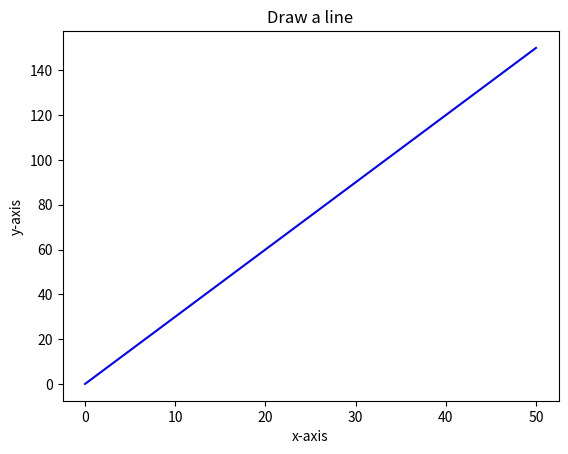
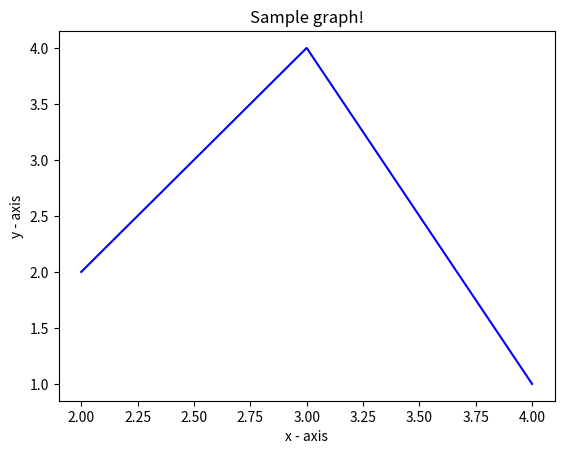

Source code (Python) for these figures, in order: (Note: this script raises an exception after producing the figures.)
#Q1)
import matplotlib.pyplot as plt
import numpy as np
x=np.array([0,10,20,30,40,50])
y=(x*3)
plt.plot(x,y, linestyle='-', color='b')
plt.xlabel("x-axis")
plt.ylabel("y-axis")
plt.title('Draw a line')
plt.show()
#Q2)
import matplotlib.pyplot as plt
x = [2, 3, 4]
y = [2, 4, 1]
plt.plot(x, y, linestyle='-', color='b')
plt.xlabel('x - axis')
plt.ylabel('y - axis')
plt.title('Sample graph!')
plt.show()
#Q3)
import matplotlib.pyplot as plt
x = []
y = []
with open('dummy.txt', 'r') as file:
    for line in file:
        values = line.split()
        x.append(int(values[0]))
        y.append(int(values[1]))
plt.plot(x, y, linestyle='-', color='b')
plt.xlabel('x - axis')
plt.ylabel('y - axis')
plt.title('Sample graph!')
plt.show()
#Q4)
import matplotlib.pyplot as plt
open_prices = [774.25, 776.030029, 779.309998, 779, 779.659973]
high_prices = [776.065002, 778.710022, 782.070007, 780.47998, 779.659973]
low_prices = [769.5, 772.890015, 775.650024, 775.539978, 770.75]
close_prices = [772.559998, 776.429993, 776.469971, 776.859985, 775.080017]
plt.plot(open_prices, label='Open')
plt.plot( high_prices, label='High')
plt.plot( low_prices, label='Low')
plt.plot( close_prices, label='Close')
plt.xlabel('Date')
plt.ylabel('Price')
plt.title('Financial Data')
plt.show()
#Q5)
import matplotlib.pyplot as plt
x1 = [10, 20,30]
x2=[10,20,30]
y1 = [20, 40,10]
y2 = [40, 10,30]
plt.plot(x1, y1, label='line 1', color='blue')
plt.plot(x2, y2, label='line 2', color='green')
plt.xlabel('x - axis')
plt.ylabel('y - axis')
plt.title('Two or more lines on same plot with suitable legends')
plt.show()
#Q6)
import matplotlib.pyplot as plt
x1=[10, 20,30]
x2=[10,20,30]
y1=[20, 40,10]
y2=[40, 10,30]
plt.plot(x1, y1, label='line 1-width-3', color='blue',linewidth=3)
plt.plot(x2, y2, label='line 2-width-5', color='red',linewidth=5)
plt.xlabel('x - axis')
plt.ylabel('y - axis')
plt.title('Two or more lines on same plot with suitable legends')
plt.legend()
plt.show()
#Q7)
import matplotlib.pyplot as plt
x1=[10, 20,30]
x2=[10,20,30]
y1=[20, 40,10]
y2=[40, 10,30]
plt.plot(x1, y1, label='line 1-dotted',linestyle=":", color='blue',linewidth=3)
plt.plot(x2, y2, label='line 2-dashed',linestyle="--",color='red',linewidth=5)
plt.xlabel('x - axis')
plt.ylabel('y - axis')
plt.title('plot two or more lines with different style')
plt.legend()
plt.show()
#Q8)
import matplotlib.pyplot as plt
import numpy as np
x = np.array([1,4,5,6,7])
y = np.array([2,6,3,6,3])
plt.plot(x,y, linestyle=':', color='red', marker='o',
         markerfacecolor='blue', markersize=10)
plt.xlabel('x - axis')
plt.ylabel('y - axis')
plt.title('Display marker')
plt.axis([1,8,1,8,])
plt.legend(["Data Points"])
plt.show()
#Q9)
import matplotlib.pyplot as plt
import numpy as np
x =np.array([0,10,20,30,40,50])
y =x*3
plt.plot(x, y, label='y = 3x', color='blue')
plt.xlabel('x - axis')
plt.ylabel('y - axis')
plt.title('Draw a line.')
current_limits = plt.axis([0,100,0,200])
print(f"Current axis limits: {current_limits}")
plt.xlim(0, 100)
plt.ylim(0, 200)
plt.legend()
plt.show()
#Q10)
import matplotlib.pyplot as plt
import numpy as np
x1 = np.array([1, 2, 3, 4, 5])
y1 = np.array([2, 4, 6, 8, 10])
x2 = np.array([2, 4, 6, 8, 10])
y2 = np.array([5, 10, 15, 20, 25])
plt.scatter(x1,y1,color='blue',marker='o',label='Set 1',s=4)
plt.scatter(x2,y2,color='red',marker='o',label='Set 2',s=7)
plt.xlim(0, 10)
plt.ylim(0, 30)
plt.show()
#Q11)
import matplotlib.pyplot as plt
import numpy as np
x = np.arange(0, 5, 0.2)
y1 = x**2
y2 = x**3
y3 = x*1
plt.plot(x, y1, 'bs')
plt.plot(x, y2, 'r^')
plt.plot(x, y3, 'g--')
plt.xlim(0, 5)
plt.ylim(0, 120)
plt.show()
#Q12)
import matplotlib.pyplot as plt
import matplotlib.dates as mdates
import datetime
dates = [ datetime.date(2016, 10, 3),
    datetime.date(2016, 10, 4),
    datetime.date(2016, 10, 5),
    datetime.date(2016, 10, 6),
    datetime.date(2016, 10, 7),]
values = [772.5, 776.5,776.5,776.8,775.2]
plt.plot(dates, values, 'ro-')
plt.gca().xaxis.set_major_formatter(mdates.DateFormatter('%Y-%m-%d'))
plt.gca().xaxis.set_major_locator(mdates.DayLocator())
plt.gcf().autofmt_xdate()
plt.show()
#Q13)
import matplotlib.pyplot as plt
import matplotlib.dates as mdates
import datetime
dates = [
    datetime.date(2016, 10, 3),
    datetime.date(2016, 10, 4),
    datetime.date(2016, 10, 5),
    datetime.date(2016, 10, 6),
    datetime.date(2016, 10, 7),
]
values = [772.5, 776.5,776.5,776.8,775.2]
plt.plot(dates, values, 'ro-', label="Value over Time")
plt.gca().xaxis.set_major_formatter(mdates.DateFormatter('%Y-%m-%d'))  # Date format
plt.gca().xaxis.set_major_locator(mdates.DayLocator())
plt.gcf().autofmt_xdate()
plt.xlabel('Date')
plt.ylabel('closing value')
plt.title('closing stock value of alphabet inc')
plt.grid(True)
plt.show()
#Q14)
import matplotlib.pyplot as plt
import numpy as np
x=['2016-10-03','2016-10-04','2016-10-05','2016-10-06','2016-10-07']
y=np.array([772.559998,776.429993,776.469971,776.859985,775.080017])
plt.plot(x,y,'ro-')
plt.axis(['2016-10-03','2016-10-07',772.5,777.0])
plt.xlabel("Date")
plt.ylabel("Closing Value")
plt.title("Closing stock value of Alphabet Inc")
plt.grid(which='major',color='red',linewidth=0.5,linestyle='-')
plt.grid(which='minor',color='blue',linewidth=0.2,linestyle=':')
plt.tick_params(left=False, bottom=False)
plt.show()
